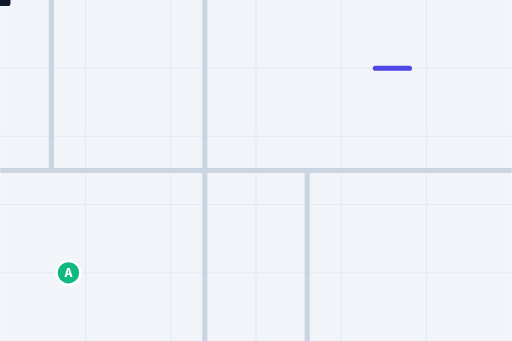
t = 0.00 s
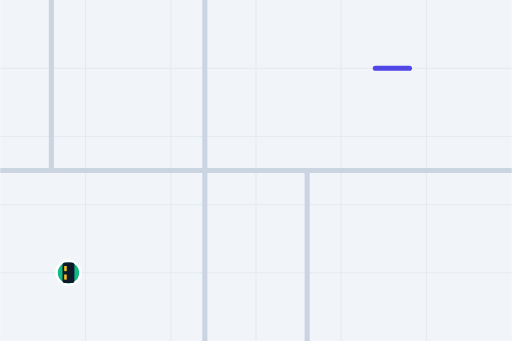
t = 0.40 s
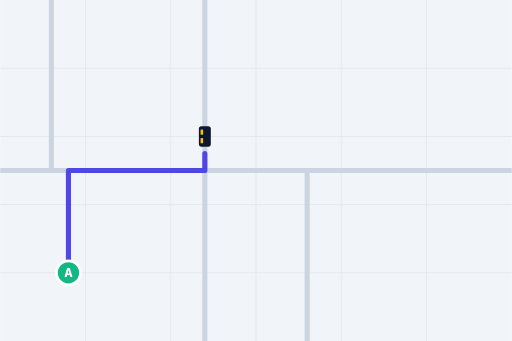
t = 1.60 s
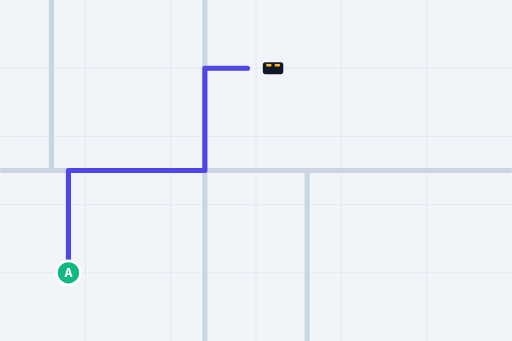
t = 2.20 s
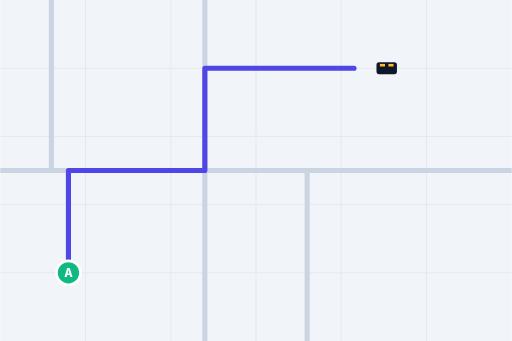
t = 2.70 s
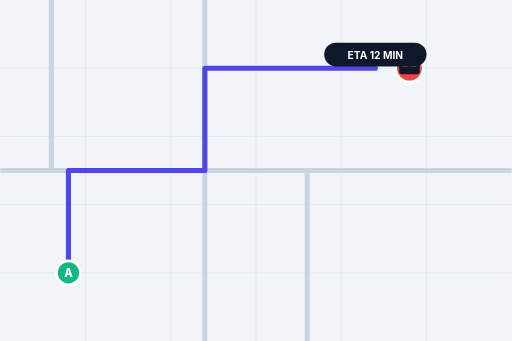
t = 3.30 s

The animated SVG that drew these frames (rendered in a browser with its animation timeline set to each time). Animation: 5 SMIL elements (animate=3,animateMotion=1,animateTransform=1); one cycle of 3.30 s.

<?xml version="1.0" encoding="UTF-8"?>
<!--
  Route — A → B route line draws across a stylized map (grid + roads),
  car icon travels along it.
  Total: 4.0s. Holds.
  Viewport: 600 × 400.
-->
<svg xmlns="http://www.w3.org/2000/svg" viewBox="0 0 600 400" width="600" height="400">
  <!-- Map background grid -->
  <rect width="600" height="400" fill="#f1f5f9"/>
  <g stroke="#e2e8f0" stroke-width="1">
    <line x1="0"   y1="80"  x2="600" y2="80"/>
    <line x1="0"   y1="160" x2="600" y2="160"/>
    <line x1="0"   y1="240" x2="600" y2="240"/>
    <line x1="0"   y1="320" x2="600" y2="320"/>
    <line x1="100" y1="0"   x2="100" y2="400"/>
    <line x1="200" y1="0"   x2="200" y2="400"/>
    <line x1="300" y1="0"   x2="300" y2="400"/>
    <line x1="400" y1="0"   x2="400" y2="400"/>
    <line x1="500" y1="0"   x2="500" y2="400"/>
  </g>

  <!-- Faint roads (orthogonal) -->
  <g stroke="#cbd5e1" stroke-width="6" fill="none">
    <path d="M 0 200 L 600 200"/>
    <path d="M 240 0 L 240 400"/>
    <path d="M 60 0 L 60 200 L 360 200 L 360 400"/>
  </g>

  <!-- Route -->
  <path id="route" d="M 80 320 L 80 200 L 240 200 L 240 80 L 480 80"
        fill="none" stroke="#4f46e5" stroke-width="6"
        stroke-linecap="round" stroke-linejoin="round"
        stroke-dasharray="600" stroke-dashoffset="600">
    <animate attributeName="stroke-dashoffset" from="600" to="0"
             begin="0.4s" dur="2.4s" fill="freeze"
             calcMode="spline" keySplines="0.4 0 0.2 1"/>
  </path>

  <!-- Start pin -->
  <g transform="translate(80 320)">
    <circle r="14" fill="#10b981" stroke="#ffffff" stroke-width="3"/>
    <text dy="5" font-family="Inter, system-ui, sans-serif" font-size="13"
          font-weight="800" fill="#ffffff" text-anchor="middle">A</text>
  </g>
  <!-- End pin -->
  <g transform="translate(480 80)" opacity="0">
    <animate attributeName="opacity" from="0" to="1" begin="2.7s" dur="0.3s" fill="freeze"/>
    <animateTransform attributeName="transform" type="scale" additive="sum"
      from="0.4" to="1" begin="2.7s" dur="0.4s" fill="freeze"
      calcMode="spline" keySplines="0.34 1.56 0.64 1"/>
    <circle r="16" fill="#ef4444" stroke="#ffffff" stroke-width="3"/>
    <text dy="5" font-family="Inter, system-ui, sans-serif" font-size="14"
          font-weight="800" fill="#ffffff" text-anchor="middle">B</text>
  </g>

  <!-- Car traveling along route -->
  <g>
    <rect x="-12" y="-7" width="24" height="14" rx="3" fill="#0f172a"/>
    <rect x="-8" y="-5" width="6" height="3" fill="#fbbf24"/>
    <rect x="2" y="-5" width="6" height="3" fill="#fbbf24"/>
    <animateMotion dur="2.4s" begin="0.4s" fill="freeze" rotate="auto">
      <mpath href="#route"/>
    </animateMotion>
  </g>

  <!-- ETA badge -->
  <g transform="translate(380 50)" opacity="0">
    <animate attributeName="opacity" from="0" to="1" begin="3.0s" dur="0.3s" fill="freeze"/>
    <rect width="120" height="28" rx="14" fill="#0f172a"/>
    <text x="60" y="19" font-family="Inter, system-ui, sans-serif"
          font-size="12" font-weight="700" fill="#ffffff" text-anchor="middle">ETA 12 MIN</text>
  </g>
</svg>
